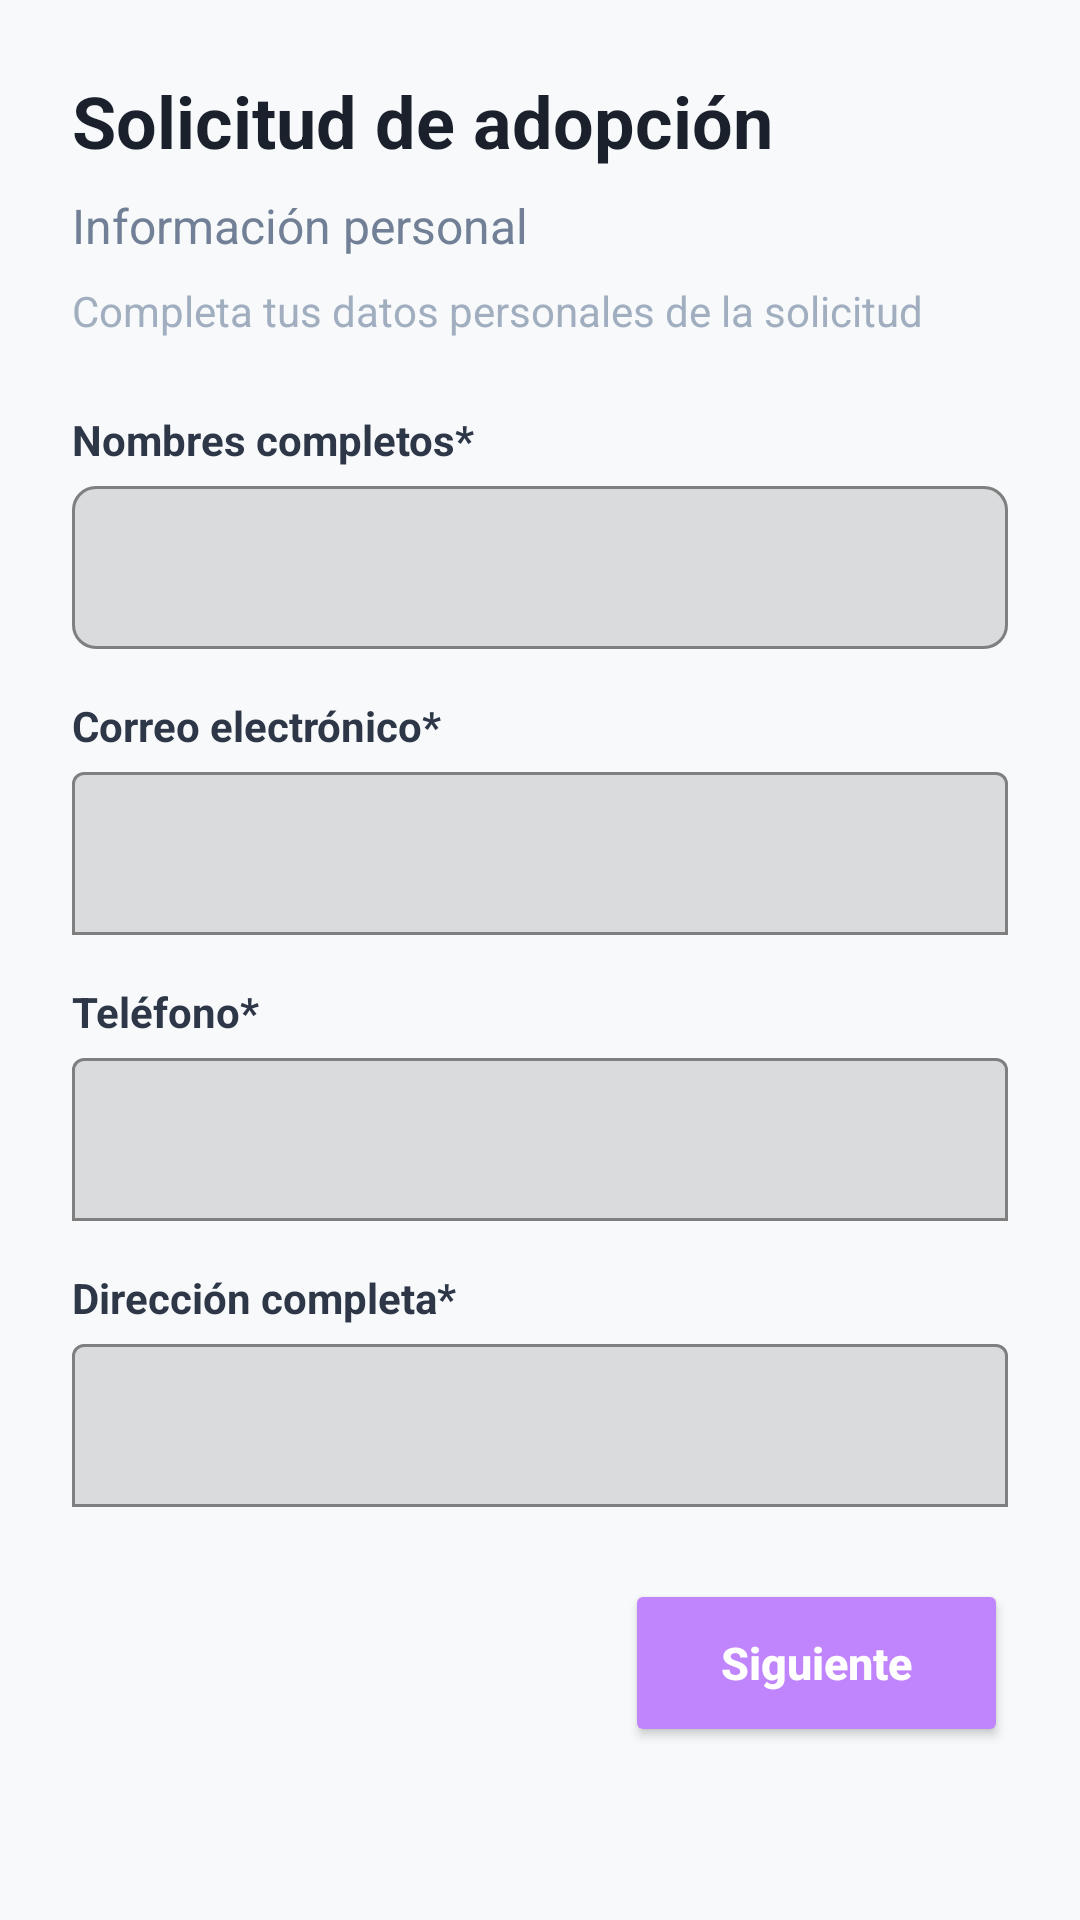

Android layout source for this screen:
<!-- AndroidManifest.xml: application theme Theme.Javamysql_application_mobile_adoptme -->
<!-- res/layout/fragment_solicitud_paso1.xml -->
<?xml version="1.0" encoding="utf-8"?>
<ScrollView xmlns:android="http://schemas.android.com/apk/res/android"
    xmlns:app="http://schemas.android.com/apk/res-auto"
    android:layout_width="match_parent"
    android:layout_height="match_parent"
    android:fillViewport="true"
    android:background="#F8F9FA">

    <LinearLayout
        android:layout_width="match_parent"
        android:layout_height="wrap_content"
        android:orientation="vertical"
        android:padding="24dp">

        
        <TextView
            android:layout_width="wrap_content"
            android:layout_height="wrap_content"
            android:text="Solicitud de adopción"
            android:textSize="24sp"
            android:textStyle="bold"
            android:textColor="#1A202C"
            android:layout_marginBottom="8dp" />

        <TextView
            android:layout_width="wrap_content"
            android:layout_height="wrap_content"
            android:text="Información personal"
            android:textSize="16sp"
            android:textColor="#718096"
            android:layout_marginBottom="8dp" />

        <TextView
            android:layout_width="wrap_content"
            android:layout_height="wrap_content"
            android:text="Completa tus datos personales de la solicitud"
            android:textSize="14sp"
            android:textColor="#A0AEC0"
            android:layout_marginBottom="24dp" />


        
        <TextView
            android:layout_width="wrap_content"
            android:layout_height="wrap_content"
            android:text="Nombres completos*"
            android:textStyle="bold"
            android:textColor="#2D3748"
            android:textSize="14sp"
            android:layout_marginBottom="6dp" />

        <com.google.android.material.textfield.TextInputLayout
            android:layout_width="match_parent"
            android:layout_height="wrap_content"
            app:boxBackgroundMode="outline"
            app:boxStrokeColor="#2D3748"
            app:boxStrokeWidth="1dp"
            app:boxStrokeWidthFocused="2dp"
            app:boxCornerRadiusTopStart="8dp"
            app:boxCornerRadiusTopEnd="8dp"
            app:boxCornerRadiusBottomStart="8dp"
            app:boxCornerRadiusBottomEnd="8dp"
            android:layout_marginBottom="16dp"
            app:hintEnabled="false">

            <com.google.android.material.textfield.TextInputEditText
                android:id="@+id/et_nombre_completo"
                android:layout_width="match_parent"
                android:layout_height="wrap_content"
                android:textColor="#1A202C"
                android:textSize="15sp" />
        </com.google.android.material.textfield.TextInputLayout>


        
        <TextView
            android:layout_width="wrap_content"
            android:layout_height="wrap_content"
            android:text="Correo electrónico*"
            android:textStyle="bold"
            android:textColor="#2D3748"
            android:textSize="14sp"
            android:layout_marginBottom="6dp" />

        <com.google.android.material.textfield.TextInputLayout
            android:layout_width="match_parent"
            android:layout_height="wrap_content"
            app:boxBackgroundMode="outline"
            app:boxStrokeColor="#2D3748"
            app:boxStrokeWidth="1dp"
            app:boxStrokeWidthFocused="2dp"
            android:layout_marginBottom="16dp"
            app:hintEnabled="false">

            <com.google.android.material.textfield.TextInputEditText
                android:id="@+id/et_correo_electronico"
                android:layout_width="match_parent"
                android:layout_height="wrap_content"
                android:textColor="#1A202C"
                android:inputType="textEmailAddress"
                android:textSize="15sp" />
        </com.google.android.material.textfield.TextInputLayout>


        
        <TextView
            android:layout_width="wrap_content"
            android:layout_height="wrap_content"
            android:text="Teléfono*"
            android:textStyle="bold"
            android:textColor="#2D3748"
            android:textSize="14sp"
            android:layout_marginBottom="6dp" />

        <com.google.android.material.textfield.TextInputLayout
            android:layout_width="match_parent"
            android:layout_height="wrap_content"
            app:boxBackgroundMode="outline"
            app:boxStrokeColor="#2D3748"
            app:boxStrokeWidth="1dp"
            app:boxStrokeWidthFocused="2dp"
            android:layout_marginBottom="16dp"
            app:hintEnabled="false">

            <com.google.android.material.textfield.TextInputEditText
                android:id="@+id/et_telefono"
                android:layout_width="match_parent"
                android:layout_height="wrap_content"
                android:inputType="phone"
                android:textColor="#1A202C"
                android:textSize="15sp" />
        </com.google.android.material.textfield.TextInputLayout>


        
        <TextView
            android:layout_width="wrap_content"
            android:layout_height="wrap_content"
            android:text="Dirección completa*"
            android:textStyle="bold"
            android:textColor="#2D3748"
            android:textSize="14sp"
            android:layout_marginBottom="6dp" />

        <com.google.android.material.textfield.TextInputLayout
            android:layout_width="match_parent"
            android:layout_height="wrap_content"
            app:boxBackgroundMode="outline"
            app:boxStrokeColor="#2D3748"
            app:boxStrokeWidth="1dp"
            app:boxStrokeWidthFocused="2dp"
            android:layout_marginBottom="24dp"
            app:hintEnabled="false">

            <com.google.android.material.textfield.TextInputEditText
                android:id="@+id/et_direccion"
                android:layout_width="match_parent"
                android:layout_height="wrap_content"
                android:textColor="#1A202C"
                android:inputType="textPostalAddress"
                android:textSize="15sp" />
        </com.google.android.material.textfield.TextInputLayout>


        
        <LinearLayout
            android:layout_width="match_parent"
            android:layout_height="wrap_content"
            android:gravity="end">

            <Button
                android:id="@+id/btn_siguiente"
                android:layout_width="wrap_content"
                android:layout_height="56dp"
                android:text="Siguiente"
                android:textAllCaps="false"
                android:textSize="15sp"
                android:textStyle="bold"
                android:paddingHorizontal="32dp"
                android:backgroundTint="#C084FC"
                android:textColor="@color/white"
                app:cornerRadius="10dp" />
        </LinearLayout>

    </LinearLayout>
</ScrollView>
<!-- resources referenced by this layout -->
<resources>
  <color name="white">#FFFFFF</color>
  <style name="Theme.Javamysql_application_mobile_adoptme" parent="Theme.MaterialComponents.DayNight.NoActionBar">
  
  
  
          
  
          <item name="colorPrimary">@color/purple_500</item>
          <item name="colorPrimaryVariant">@color/purple_700</item>
          <item name="colorOnPrimary">@color/black</item>
  
  
          
          <item name="colorSecondary">@color/teal_200</item>
          <item name="colorSecondaryVariant">@color/teal_700</item>
          <item name="colorOnSecondary">@color/black</item>
  
  
  
  
  
  
          <item name="android:statusBarColor">?attr/colorPrimaryVariant</item>
          
  
  
  
          
  
  
          <item name="colorSurface">@color/beige</item>
  
          <item name="colorTittle">@color/black</item>
  
          <item name="colorSubtittle">@color/black_40</item>
  
          <item name="signup">@color/brown_400</item>
          <item name="reversesignup">@color/navy</item>
  
  
          <item name="grid_menu">@color/orangemenu</item>
  
      </style>
  <color name="purple_500">#9C27B0</color>
  <color name="purple_700">#7B1FA2</color>
  <color name="black">#000000</color>
  <color name="teal_200">#80CBC4</color>
  <color name="teal_700">#00796B</color>
  <color name="beige">#F5F5DC</color>
  <color name="black_40">#66000000</color>
  <color name="brown_400">#8D6E63</color>
  <color name="navy">#000080</color>
  <color name="orangemenu">#FF9800</color>
</resources>
